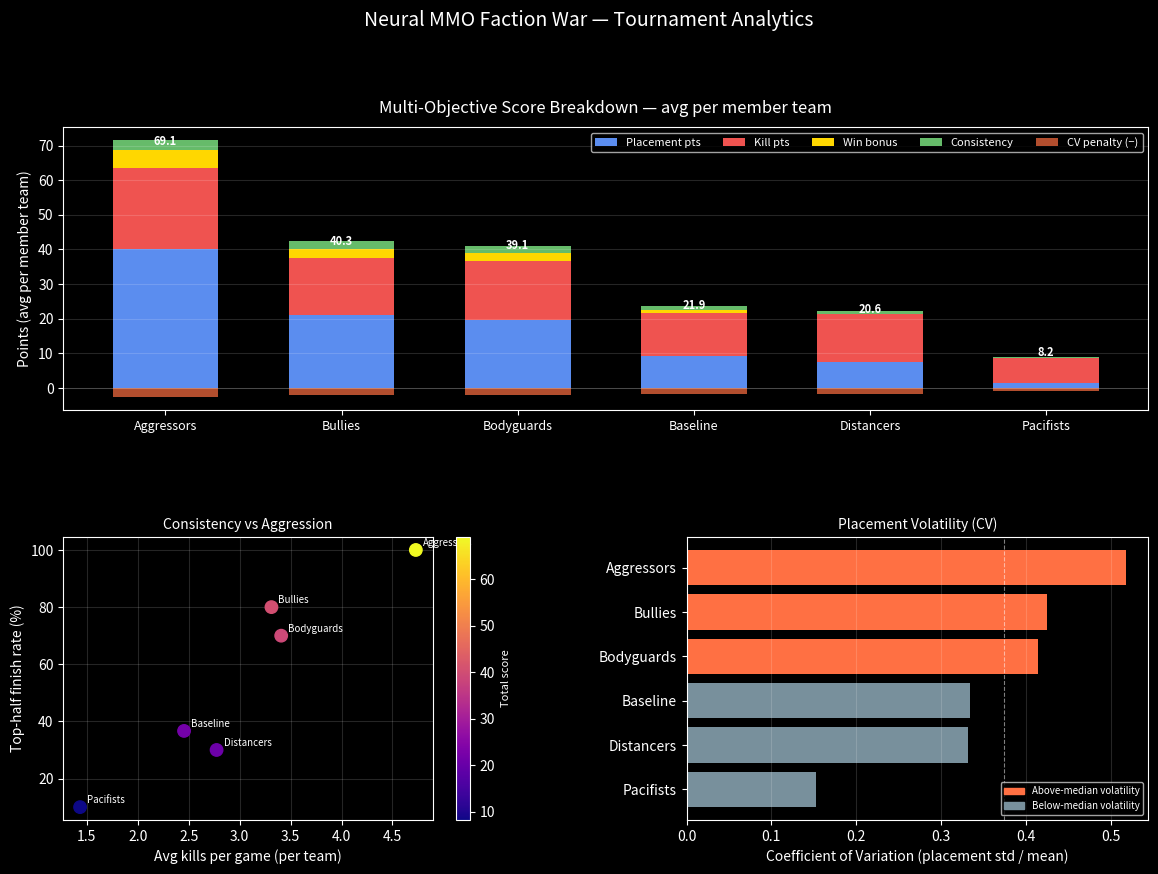

Source code (Python):
import json
import os
import numpy as np
import matplotlib.pyplot as plt
import matplotlib.patches as mpatches
from matplotlib.gridspec import GridSpec
from collections import defaultdict

NUM_SEEDS  = 5
REPLAY_FILES = [f"faction_war_seed_{i}.json" for i in range(1, NUM_SEEDS + 1)]
NUM_TEAMS  = 16
TEAM_SIZE  = 8

FACTION_MAP = {
    0: 'Pacifists',  1: 'Pacifists',
    2: 'Aggressors', 3: 'Aggressors',
    4: 'Bodyguards', 5: 'Bodyguards',
    6: 'Bullies',    7: 'Bullies',
    8: 'Distancers', 9: 'Distancers',
    10: 'Baseline', 11: 'Baseline', 12: 'Baseline',
    13: 'Baseline', 14: 'Baseline', 15: 'Baseline',
}

# Number of teams per faction (used to normalise)
FACTION_SIZES = defaultdict(int)
for fac in FACTION_MAP.values():
    FACTION_SIZES[fac] += 1


# ALGS-style non-linear placement point table (16-team BR)

PLACEMENT_POINTS = {
    1: 12, 2: 9, 3: 7, 4: 5, 5: 4, 6: 3,
    7: 2,  8: 2, 9: 1, 10: 1, 11: 1,
    12: 0, 13: 0, 14: 0, 15: 0, 16: 0,
}


# Scoring weights

KILL_PTS_PER_KILL  = 1
CONSISTENCY_WEIGHT = 0.3
WIN_BONUS          = 5
CV_PENALTY_WEIGHT  = 0.5


def get_team(pid):
    return (int(pid) - 1) // TEAM_SIZE


def extract_match_stats(json_path):
    with open(json_path, 'r') as f:
        data = json.load(f)
    packets = data if isinstance(data, list) else data.get('packets', [])

    team_death_tick  = np.zeros(NUM_TEAMS)
    # Track the latest PlayerDefeats value seen for each player pid
    player_defeats   = {}

    for tick_idx, packet in enumerate(packets):
        players = packet.get('player', {})
        for pid, p_data in players.items():
            tid = get_team(pid)
            if not (0 <= tid < NUM_TEAMS):
                continue

            # Survival tick — keep pushing forward while the player is present
            team_death_tick[tid] = tick_idx

            # PlayerDefeats is cumulative; just overwrite with latest value
            defeats = p_data.get('metrics', {}).get('PlayerDefeats', 0)
            player_defeats[pid] = int(defeats)

    # Sum each player's final defeat count into their team
    team_kills = np.zeros(NUM_TEAMS)
    for pid, defeats in player_defeats.items():
        tid = get_team(pid)
        if 0 <= tid < NUM_TEAMS:
            team_kills[tid] += defeats

    ranked_teams = np.argsort(team_death_tick)[::-1]
    placements   = np.zeros(NUM_TEAMS, dtype=int)
    for rank, tid in enumerate(ranked_teams):
        placements[tid] = rank + 1

    return placements, team_kills

def score_team(placements_across_games, kills_across_games):
    """Compute the full scoring-matrix score for a single team."""
    n = len(placements_across_games)

    # Non-linear placement pts
    raw_place = sum(PLACEMENT_POINTS.get(int(p), 0) for p in placements_across_games)

    # Kill pts
    raw_kills = float(np.sum(kills_across_games)) * KILL_PTS_PER_KILL

    # Win bonus
    raw_wins = sum(WIN_BONUS for p in placements_across_games if int(p) == 1)

    # Consistency bonus  (top-half rate × 3, so max ~3 pts)
    top_half_rate = np.mean([1 if p <= NUM_TEAMS / 2 else 0 for p in placements_across_games])
    raw_consist   = top_half_rate * CONSISTENCY_WEIGHT * 10

    # CV penalty
    arr = np.array(placements_across_games, dtype=float)
    cv  = arr.std() / arr.mean() if arr.mean() else 0.0
    raw_cv = cv * CV_PENALTY_WEIGHT * 10

    total = raw_place + raw_kills + raw_wins + raw_consist - raw_cv
    return dict(
        Total         = total,
        Placement_Pts = raw_place,
        Kill_Pts      = raw_kills,
        Win_Bonus     = raw_wins,
        Consistency   = raw_consist,
        CV_Penalty    = raw_cv,
        Top_Half_Rate = float(top_half_rate),
        Place_CV      = float(cv),
        Avg_Place     = float(arr.mean()),
        Avg_Kills     = float(np.mean(kills_across_games)),
        Wins          = int(sum(1 for p in placements_across_games if int(p) == 1)),
    )


def main():
    
    per_team = {tid: {'placements': [], 'kills': []} for tid in range(NUM_TEAMS)}

    print("Scoring Tournament Replays...")
    loaded = 0
    for file in REPLAY_FILES:
        if not os.path.exists(file):
            print(f"  [SKIP] {file} not found")
            continue
        loaded += 1
        placements, kills = extract_match_stats(file)
        for tid in range(NUM_TEAMS):
            per_team[tid]['placements'].append(int(placements[tid]))
            per_team[tid]['kills'].append(float(kills[tid]))

    if loaded == 0:
        print("\nNo replay files found. Generating synthetic demo data...")
        _inject_demo_data(per_team)

    
    # Compute per-team scores, then average within faction
    
    faction_team_scores = defaultdict(list)   # fac → [team_score_dict, ...]

    for tid, data in per_team.items():
        fac = FACTION_MAP[tid]
        ts  = score_team(data['placements'], data['kills'])
        faction_team_scores[fac].append(ts)

    leaderboard = []
    for fac, team_scores in faction_team_scores.items():
        keys = ['Total', 'Placement_Pts', 'Kill_Pts', 'Win_Bonus',
                'Consistency', 'CV_Penalty', 'Top_Half_Rate',
                'Place_CV', 'Avg_Place', 'Avg_Kills', 'Wins']
        # Average each metric across the faction's member teams
        agg = {k: float(np.mean([ts[k] for ts in team_scores])) for k in keys}
        agg['Faction'] = fac
        agg['N_Teams'] = len(team_scores)
        leaderboard.append(agg)

    leaderboard.sort(key=lambda x: x['Total'], reverse=True)

    
    # Console output
    
    W = 120
    print(f"\n{'=' * W}")
    print(f"{'NEURAL MMO FACTION WAR — MULTI-OBJECTIVE LEADERBOARD (per-team avg)':^{W}}")
    print(f"{'=' * W}")
    header = (f"{'Rank':<5} {'Faction':<13} {'Teams':>6} {'TOTAL':>7} │ "
              f"{'Place':>6} {'Kills':>6} {'Wins':>5} {'Consist':>8} {'CV Pen':>7} │ "
              f"{'Avg Plc':>8} {'Top½%':>7} {'Wins/tm':>8}")
    print(header)
    print("-" * W)

    for i, r in enumerate(leaderboard):
        print(
            f"{i+1:<5} {r['Faction']:<13} {r['N_Teams']:>6} {r['Total']:>7.1f} │ "
            f"{r['Placement_Pts']:>6.1f} {r['Kill_Pts']:>6.1f} {r['Win_Bonus']:>5.1f} "
            f"{r['Consistency']:>8.2f} {r['CV_Penalty']:>7.2f} │ "
            f"{r['Avg_Place']:>8.1f} {r['Top_Half_Rate']*100:>6.0f}% {r['Wins']:>8.2f}"
        )

    print(f"\nAll scores are the MEAN across a faction's member teams (fair vs unequal faction sizes).")
    print(f"Scoring: ALGS placement pts + {KILL_PTS_PER_KILL}/kill + {WIN_BONUS}×wins + consistency − CV penalty")
    print(f"{'=' * W}\n")

    
    # Visualisation
    
    plt.style.use('dark_background')
    fig = plt.figure(figsize=(14, 9))
    gs  = GridSpec(2, 2, figure=fig, hspace=0.45, wspace=0.35)

    ax_main  = fig.add_subplot(gs[0, :])
    ax_scat  = fig.add_subplot(gs[1, 0])
    ax_cv    = fig.add_subplot(gs[1, 1])

    factions    = [r['Faction']        for r in leaderboard]
    bars_place  = [r['Placement_Pts']  for r in leaderboard]
    bars_kill   = [r['Kill_Pts']       for r in leaderboard]
    bars_win    = [r['Win_Bonus']      for r in leaderboard]
    bars_cons   = [r['Consistency']    for r in leaderboard]
    bars_cv_pen = [-r['CV_Penalty']    for r in leaderboard]

    x, w = np.arange(len(factions)), 0.6

    ax_main.bar(x, bars_place, w, label='Placement pts', color='#5B8DEF')
    ax_main.bar(x, bars_kill,  w, bottom=bars_place,
                label='Kill pts', color='#EF5350')
    ax_main.bar(x, bars_win, w,
                bottom=[a+b for a,b in zip(bars_place, bars_kill)],
                label='Win bonus', color='#FFD700')
    ax_main.bar(x, bars_cons, w,
                bottom=[a+b+c for a,b,c in zip(bars_place, bars_kill, bars_win)],
                label='Consistency', color='#66BB6A')
    ax_main.bar(x, bars_cv_pen, w, label='CV penalty (−)', color='#FF7043', alpha=0.7)

    ax_main.set_xticks(x)
    ax_main.set_xticklabels(factions, fontsize=9)
    ax_main.set_ylabel('Points (avg per member team)')
    ax_main.set_title('Multi-Objective Score Breakdown — avg per member team', fontsize=12, pad=10)
    ax_main.legend(loc='upper right', fontsize=8, ncol=5)
    ax_main.axhline(0, color='white', linewidth=0.4, alpha=0.3)
    ax_main.grid(axis='y', alpha=0.15)

    for i, r in enumerate(leaderboard):
        ax_main.text(i, r['Total'] + 0.2, f"{r['Total']:.1f}",
                     ha='center', va='bottom', fontsize=8, fontweight='bold')

    # Scatter: consistency vs aggression
    top_half_rates = [r['Top_Half_Rate'] * 100 for r in leaderboard]
    avg_kills      = [r['Avg_Kills']           for r in leaderboard]
    totals         = [r['Total']               for r in leaderboard]
    vmin, vmax     = min(totals), max(totals)

    scatter_colors = plt.cm.plasma([(t - vmin) / max(vmax - vmin, 1e-9) for t in totals])
    ax_scat.scatter(avg_kills, top_half_rates, c=scatter_colors, s=80, zorder=3)
    for i, fac in enumerate(factions):
        ax_scat.annotate(fac, (avg_kills[i], top_half_rates[i]),
                         textcoords='offset points', xytext=(5, 3), fontsize=7)
    ax_scat.set_xlabel('Avg kills per game (per team)')
    ax_scat.set_ylabel('Top-half finish rate (%)')
    ax_scat.set_title('Consistency vs Aggression', fontsize=10)
    ax_scat.grid(alpha=0.15)
    plt.colorbar(
        plt.cm.ScalarMappable(cmap='plasma', norm=plt.Normalize(vmin=vmin, vmax=vmax)),
        ax=ax_scat
    ).set_label('Total score', fontsize=8)

    # CV chart
    cv_vals  = [r['Place_CV'] for r in leaderboard]
    med_cv   = float(np.median(cv_vals))
    bar_cols = ['#FF7043' if cv > med_cv else '#78909C' for cv in cv_vals]
    ax_cv.barh(factions[::-1], cv_vals[::-1], color=bar_cols[::-1])
    ax_cv.axvline(med_cv, color='white', linestyle='--', linewidth=0.8, alpha=0.5)
    ax_cv.set_xlabel('Coefficient of Variation (placement std / mean)')
    ax_cv.set_title('Placement Volatility (CV)', fontsize=10)
    ax_cv.grid(axis='x', alpha=0.15)
    ax_cv.legend(handles=[
        mpatches.Patch(color='#FF7043', label='Above-median volatility'),
        mpatches.Patch(color='#78909C', label='Below-median volatility'),
    ], fontsize=7, loc='lower right')

    fig.suptitle('Neural MMO Faction War — Tournament Analytics', fontsize=14, y=1.01)
    plt.tight_layout()

    os.makedirs('plots', exist_ok=True)
    out = 'plots/18_tournament_leaderboard.png'
    plt.savefig(out, dpi=300, bbox_inches='tight', facecolor='#1a1a2e')
    print(f"Exported {out}")

def _inject_demo_data(per_team):
    rng   = np.random.default_rng(42)
    tiers = {}
    for tid in range(NUM_TEAMS):
        fac = FACTION_MAP[tid]
        base = {'Aggressors': 0.85, 'Pacifists': 0.40,
                'Bodyguards': 0.70, 'Bullies': 0.65,
                'Distancers': 0.55, 'Baseline': 0.50}.get(fac, 0.50)
        tiers[tid] = base + rng.uniform(-0.1, 0.1)

    for _ in range(NUM_SEEDS):
        scores = {tid: rng.normal(tiers[tid], 0.2) for tid in range(NUM_TEAMS)}
        ranked = sorted(range(NUM_TEAMS), key=lambda t: scores[t], reverse=True)
        for rank, tid in enumerate(ranked):
            per_team[tid]['placements'].append(rank + 1)
            per_team[tid]['kills'].append(
                max(0.0, rng.normal(tiers[tid] * 5, 1.5))
            )


if __name__ == "__main__":
    main()
